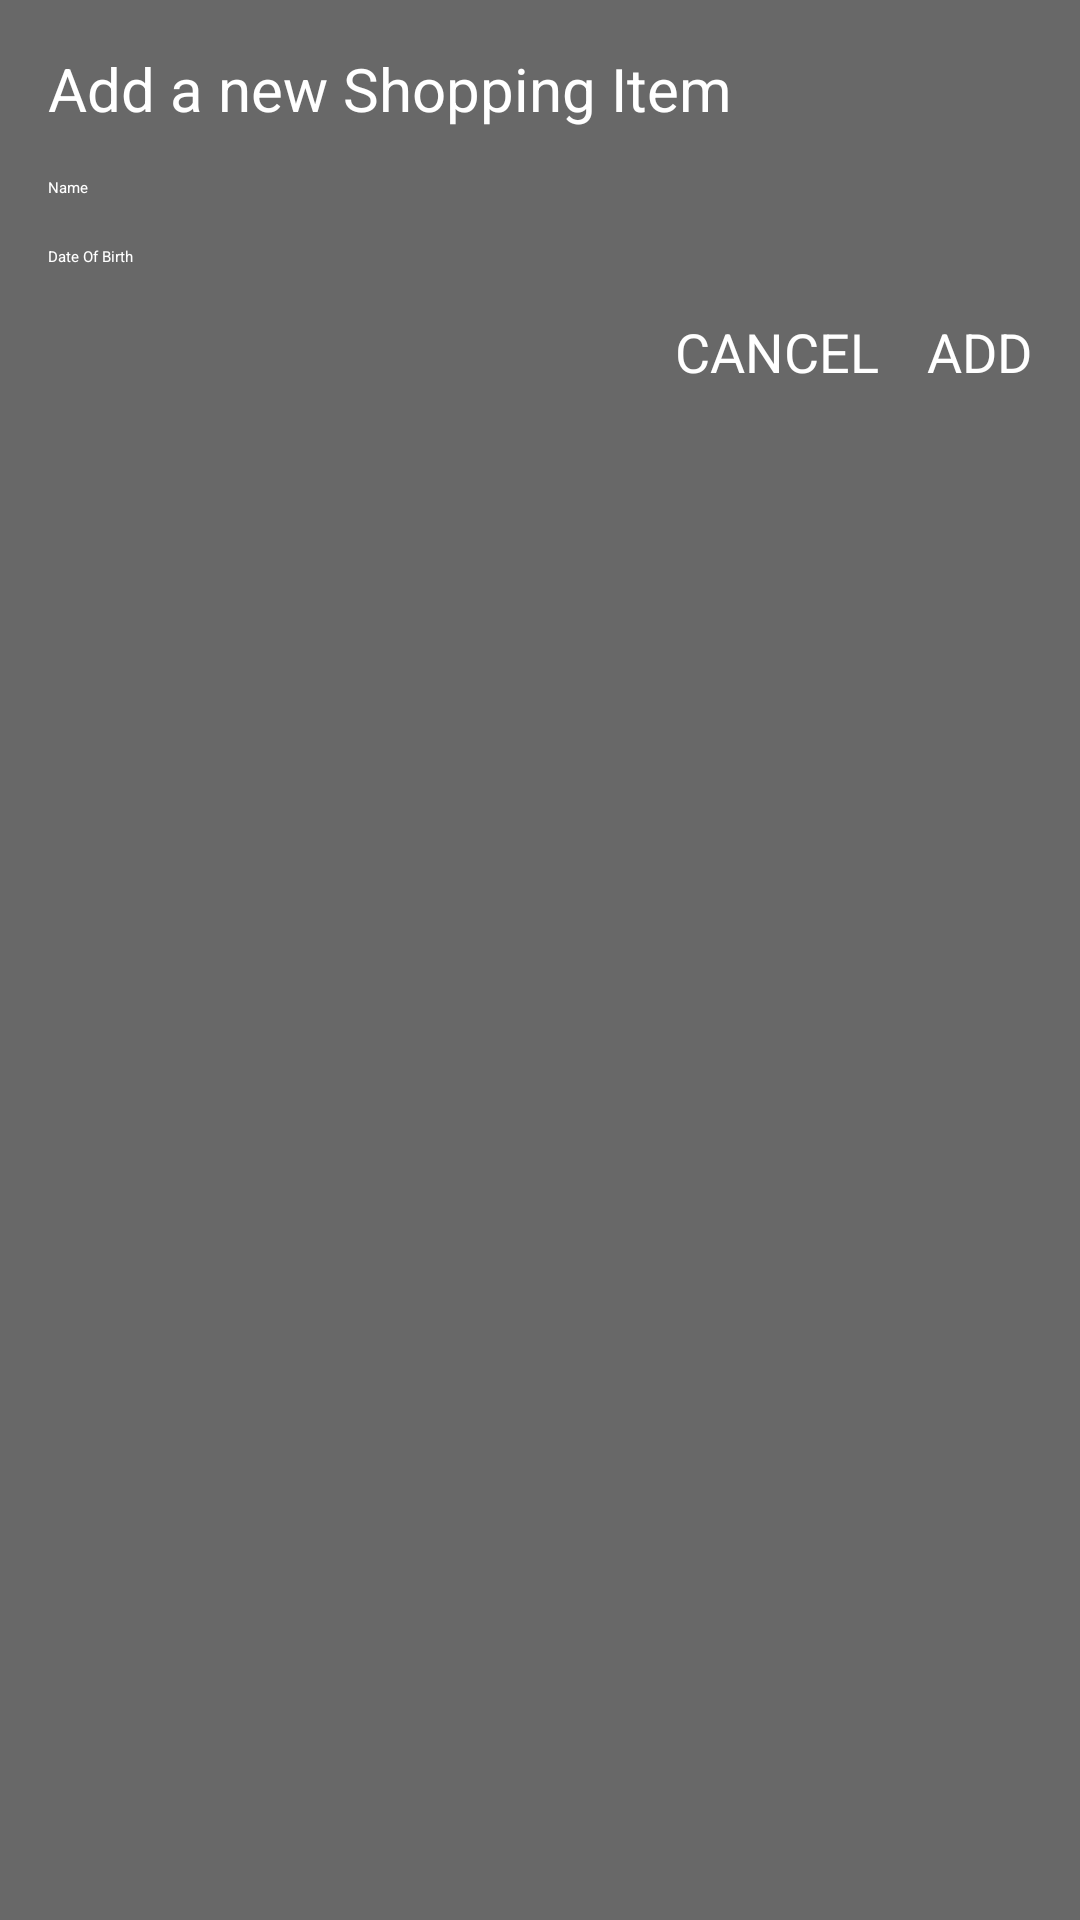

Write the Android layout XML for this screen, with the resource values it uses.
<!-- AndroidManifest.xml: application theme Theme.App.Starting -->
<!-- res/layout/dialog_shopping_item.xml -->
<?xml version="1.0" encoding="utf-8"?>
<androidx.constraintlayout.widget.ConstraintLayout
    xmlns:android="http://schemas.android.com/apk/res/android"
    xmlns:app="http://schemas.android.com/apk/res-auto"
    xmlns:tools="http://schemas.android.com/tools"
    android:layout_width="300dp"
    android:layout_height="wrap_content"
    android:padding="16dp"
    android:orientation="vertical"
    android:background="#686868">

    <TextView
        android:id="@+id/tvTitle"
        android:layout_width="wrap_content"
        android:layout_height="wrap_content"
        android:text="Add a new Shopping Item"
        android:textColor="@android:color/white"
        android:textSize="20sp"
        app:layout_constraintStart_toStartOf="parent"
        app:layout_constraintTop_toTopOf="parent" />

    <EditText
        android:id="@+id/etName"
        android:layout_width="match_parent"
        android:layout_height="wrap_content"
        android:layout_marginTop="16dp"
        android:layout_marginEnd="16dp"
        android:layout_marginRight="16dp"
        android:hint="Name"
        android:textColor="@android:color/white"
        android:inputType="text"
        app:layout_constraintStart_toStartOf="parent"
        app:layout_constraintTop_toBottomOf="@+id/tvTitle" />

    <androidx.appcompat.widget.AppCompatEditText
        android:id="@+id/etDate"
        android:layout_width="match_parent"
        android:layout_height="wrap_content"
        android:layout_marginTop="16dp"
        android:layout_marginEnd="16dp"
        android:hint="Date Of Birth"
        android:textColor="@android:color/white"
        app:layout_constraintStart_toStartOf="parent"
        app:layout_constraintTop_toBottomOf="@+id/etName" />

    <TextView
        android:id="@+id/tvAdd"
        android:layout_width="wrap_content"
        android:layout_height="wrap_content"
        android:layout_marginTop="16dp"
        android:text="ADD"
        android:textColor="@android:color/white"
        android:textSize="18sp"
        app:layout_constraintEnd_toEndOf="parent"
        app:layout_constraintTop_toBottomOf="@+id/etDate" />

    <TextView
        android:id="@+id/tvCancel"
        android:layout_width="wrap_content"
        android:layout_height="wrap_content"
        android:layout_marginTop="16dp"
        android:layout_marginEnd="16dp"
        android:layout_marginRight="16dp"
        android:text="CANCEL"
        android:textSize="18sp"
        android:textColor="@android:color/white"
        app:layout_constraintEnd_toStartOf="@+id/tvAdd"
        app:layout_constraintTop_toBottomOf="@+id/etDate" />
</androidx.constraintlayout.widget.ConstraintLayout>
<!-- resources referenced by this layout -->
<resources>
  <style name="Theme.App.Starting" parent="Theme.SplashScreen">
          <item name="windowSplashScreenBackground"> @color/black</item>
          <item name="windowSplashScreenAnimatedIcon"> @drawable/ic_baseline_cake_24</item>
          <item name="postSplashScreenTheme">@style/Theme.ShoppingActivity</item>
      </style>
  <!-- drawable ic_baseline_cake_24 (drawable) -->
  <vector android:height="24dp" android:tint="#DA3745"
      android:viewportHeight="24" android:viewportWidth="24"
      android:width="24dp" xmlns:android="http://schemas.android.com/apk/res/android">
      <path android:fillColor="@android:color/white" android:pathData="M12,6c1.11,0 2,-0.9 2,-2 0,-0.38 -0.1,-0.73 -0.29,-1.03L12,0l-1.71,2.97c-0.19,0.3 -0.29,0.65 -0.29,1.03 0,1.1 0.9,2 2,2zM16.6,15.99l-1.07,-1.07 -1.08,1.07c-1.3,1.3 -3.58,1.31 -4.89,0l-1.07,-1.07 -1.09,1.07C6.75,16.64 5.88,17 4.96,17c-0.73,0 -1.4,-0.23 -1.96,-0.61L3,21c0,0.55 0.45,1 1,1h16c0.55,0 1,-0.45 1,-1v-4.61c-0.56,0.38 -1.23,0.61 -1.96,0.61 -0.92,0 -1.79,-0.36 -2.44,-1.01zM18,9h-5L13,7h-2v2L6,9c-1.66,0 -3,1.34 -3,3v1.54c0,1.08 0.88,1.96 1.96,1.96 0.52,0 1.02,-0.2 1.38,-0.57l2.14,-2.13 2.13,2.13c0.74,0.74 2.03,0.74 2.77,0l2.14,-2.13 2.13,2.13c0.37,0.37 0.86,0.57 1.38,0.57 1.08,0 1.96,-0.88 1.96,-1.96L20.99,12C21,10.34 19.66,9 18,9z"/>
  </vector>
  <style name="Theme.ShoppingActivity" parent="Theme.MaterialComponents.DayNight.DarkActionBar">
          
          <item name="colorPrimary">@color/purple_500</item>
          <item name="colorPrimaryVariant">@color/purple_700</item>
          <item name="colorOnPrimary">@color/white</item>
          
          <item name="colorSecondary">@color/teal_200</item>
          <item name="colorSecondaryVariant">@color/teal_700</item>
          <item name="colorOnSecondary">@color/black</item>
          
          <item name="android:statusBarColor" tools:targetApi="l">?attr/colorPrimaryVariant</item>
          
  
      </style>
  <!-- not gathered from this repository: default colours our renderer supplied (Android Studio template values) -->
  <color name="purple_500">#FF6200EE</color>
  <color name="purple_700">#FF3700B3</color>
  <color name="teal_200">#FF03DAC5</color>
  <color name="teal_700">#FF018786</color>
  <color name="black">#FF000000</color>
  <color name="white">#FFFFFFFF</color>
</resources>
